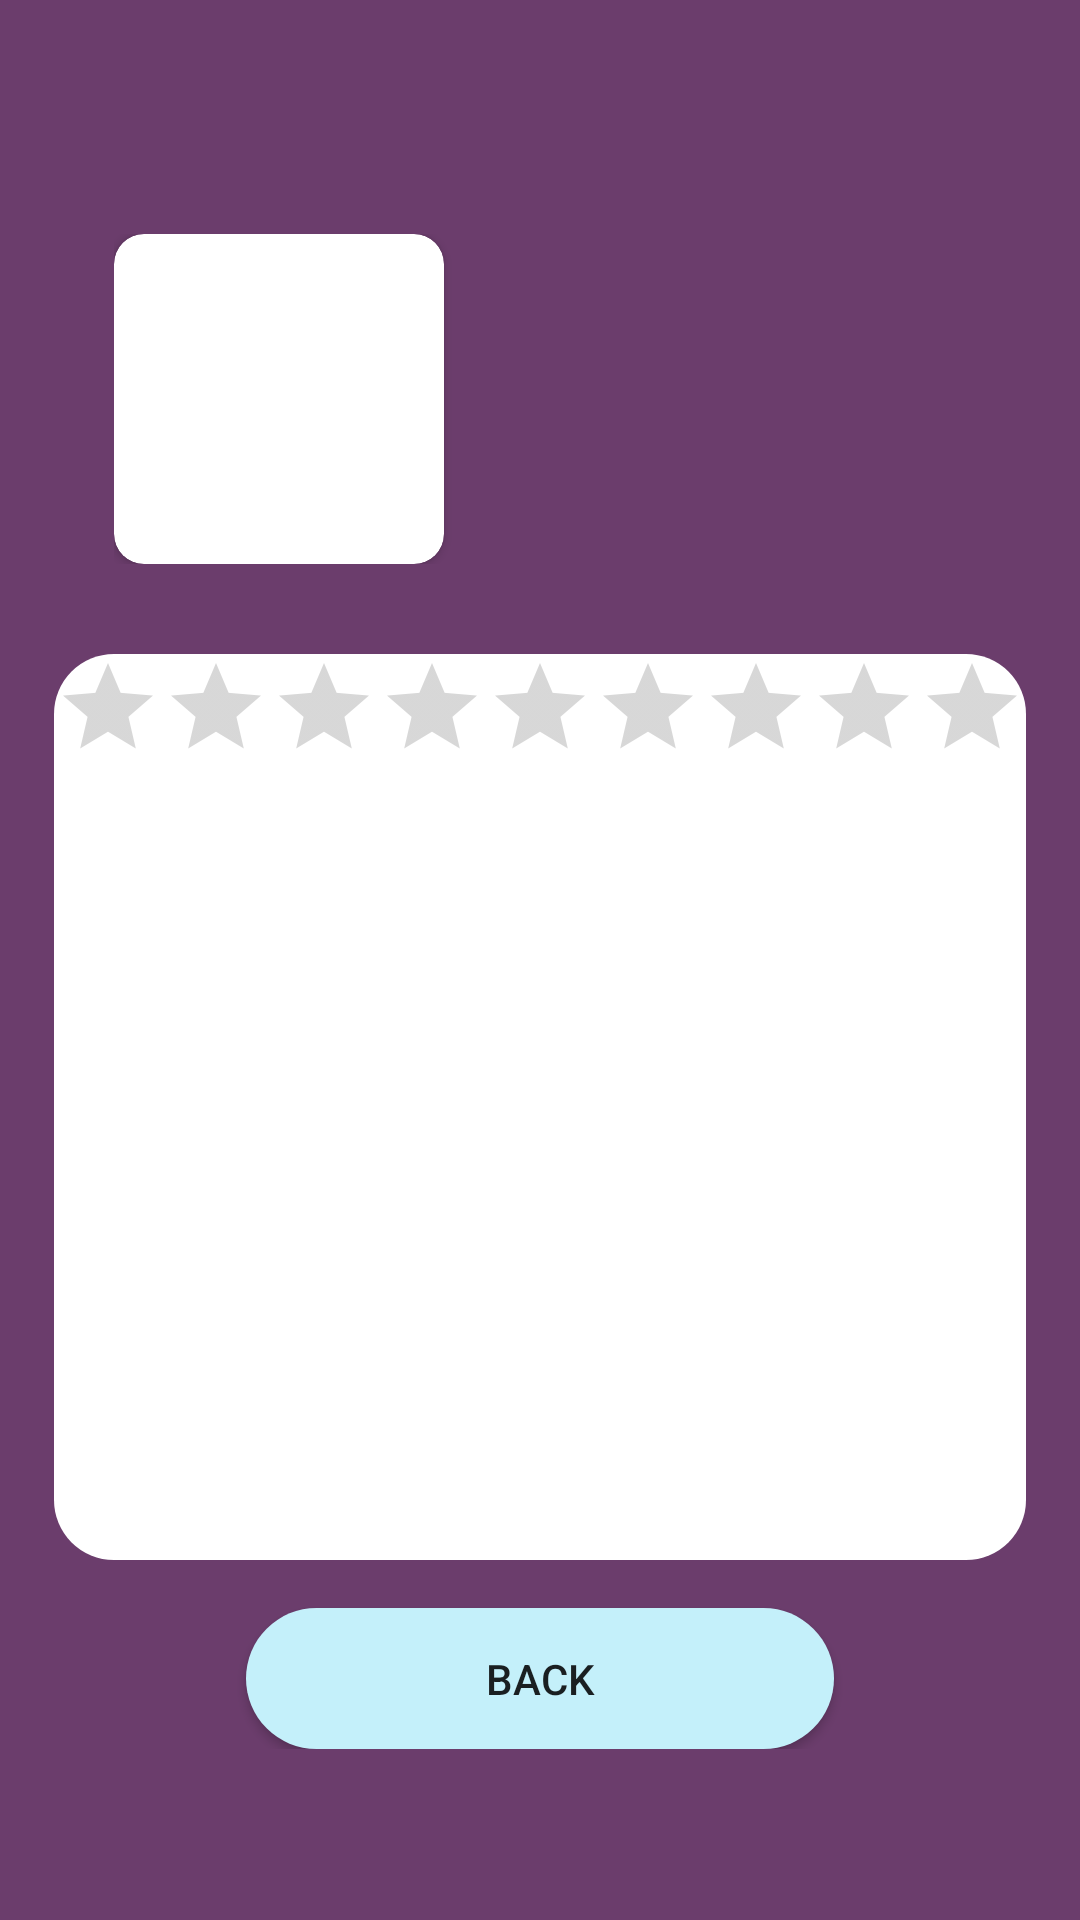

Layout XML and referenced resources for this Android screen:
<!-- AndroidManifest.xml: application theme Theme.AppCompat.Light.NoActionBar -->
<!-- res/layout/activity_search_results.xml -->
<?xml version="1.0" encoding="utf-8"?>
<androidx.constraintlayout.widget.ConstraintLayout xmlns:android="http://schemas.android.com/apk/res/android"
    xmlns:app="http://schemas.android.com/apk/res-auto"
    xmlns:tools="http://schemas.android.com/tools"
    android:layout_width="match_parent"
    android:layout_height="match_parent"
    android:background="@color/appBackground"
    tools:context=".activities.NewsContent">



    <ScrollView
        android:id="@+id/scroll_content"
        android:layout_width="match_parent"
        android:layout_height="wrap_content"
        android:layout_marginTop="40dp"
        app:layout_constraintTop_toTopOf="parent"
        tools:layout_editor_absoluteX="0dp">

        <LinearLayout
            android:layout_width="match_parent"
            android:padding="8dp"
            android:gravity="center"
            android:layout_height="wrap_content"
            android:orientation="vertical">

            <LinearLayout
                android:layout_width="match_parent"
                android:layout_height="wrap_content"
                android:layout_margin="10dp"
                android:background="@drawable/recycler_view_backgroung"
                android:padding="20dp"
                tools:layout_editor_absoluteX="7dp"
                tools:layout_editor_absoluteY="67dp">

                <androidx.cardview.widget.CardView
                    android:layout_width="wrap_content"
                    android:layout_height="wrap_content"
                    app:cardCornerRadius="10dp">

                    <ImageView
                        android:id="@+id/search_reults_image"
                        android:layout_width="110dp"
                        android:layout_height="110dp"
                        android:contentDescription="@string/card_image"
                        android:scaleType="centerCrop" />
                </androidx.cardview.widget.CardView>

                <LinearLayout
                    android:layout_width="wrap_content"
                    android:layout_height="match_parent"
                    android:orientation="vertical">

                    <TextView
                        android:id="@+id/search_reults_title"
                        android:layout_width="wrap_content"
                        android:layout_height="wrap_content"
                        android:layout_marginStart="20dp"
                        android:layout_marginLeft="20dp"
                        android:layout_marginTop="10dp"
                        android:maxLines="2"
                        android:textColor="@color/gray"
                        android:textSize="20sp"
                        tools:text="Title AAAAAa a a a a aaaaa aa aaaaaaaa a a a a a a aaaa" />

                    <TextView
                        android:id="@+id/search_reults_type"
                        android:layout_width="match_parent"
                        android:layout_height="wrap_content"
                        android:layout_marginStart="20dp"
                        android:layout_marginLeft="20dp"
                        android:layout_marginTop="5dp"
                        android:maxLength="70"
                        android:maxLines="2"
                        android:textColor="@color/gray"
                        tools:text="TextView" />
                </LinearLayout>
            </LinearLayout>

            <LinearLayout
                android:layout_width="match_parent"
                android:layout_height="match_parent"
                android:layout_marginHorizontal="10dp"
                android:background="@drawable/edit_text_background"
                android:orientation="vertical"
                android:paddingBottom="8dp"
                tools:layout_editor_absoluteX="16dp"
                tools:layout_editor_absoluteY="215dp">

                <RatingBar
                    android:id="@+id/search_reults_score"
                    style="@style/Widget.AppCompat.RatingBar.Indicator"
                    android:layout_width="match_parent"
                    android:layout_height="wrap_content"
                    android:clickable="false"
                    android:isIndicator="true"
                    android:max="10"
                    android:numStars="10"
                    android:rating="0"
                    android:visibility="visible" />

                <TextView
                    android:id="@+id/search_reults_synopes"
                    android:layout_width="match_parent"
                    android:layout_height="wrap_content"
                    android:layout_marginLeft="8dp"
                    android:padding="8dp"
                    android:layout_marginTop="8dp"
                    android:textColor="@color/gray"
                    tools:text="TextView"
                    android:layout_marginStart="8dp" />


                <TextView
                    android:id="@+id/search_reults_airing"
                    android:layout_width="match_parent"
                    android:layout_height="wrap_content"
                    android:layout_marginLeft="8dp"
                    android:layout_marginTop="8dp"
                    android:textColor="@color/gray"
                    tools:text="TextView"
                    android:padding="8dp"
                    android:layout_marginStart="8dp" />

                <TextView
                    android:id="@+id/search_reults_episodes"
                    android:layout_width="match_parent"
                    android:layout_height="wrap_content"
                    android:layout_marginLeft="8dp"
                    android:layout_marginTop="8dp"
                    android:textColor="@color/gray"
                    tools:text="TextView"
                    android:padding="8dp"
                    android:layout_marginStart="8dp" />

                <TextView
                    android:id="@+id/search_reults_malId"
                    android:layout_width="match_parent"
                    android:layout_height="wrap_content"
                    android:layout_marginLeft="8dp"
                    android:padding="8dp"
                    android:layout_marginTop="8dp"
                    android:textColor="@color/gray"
                    tools:text="TextView"
                    android:layout_marginStart="8dp" />

                <TextView
                    android:id="@+id/search_reults_start_data"
                    android:layout_width="match_parent"
                    android:layout_height="wrap_content"
                    android:layout_marginLeft="8dp"
                    android:layout_marginTop="8dp"
                    android:textColor="@color/gray"
                    tools:text="TextView"
                    android:padding="8dp"
                    android:layout_marginStart="8dp" />

                <TextView
                    android:id="@+id/search_reults_end_data"
                    android:layout_width="match_parent"
                    android:layout_height="wrap_content"
                    android:layout_marginLeft="8dp"
                    android:layout_marginTop="8dp"
                    android:textColor="@color/gray"
                    tools:text="TextView"
                    android:padding="8dp"
                    android:layout_marginStart="8dp" />


            </LinearLayout>
            <Button
                android:id="@+id/search_results_btn_back"
                android:layout_width="196dp"
                android:layout_height="47dp"
                android:layout_marginTop="16dp"
                android:gravity="center"
                android:background="@drawable/button_background"
                android:text="@string/back"/>
        </LinearLayout>



    </ScrollView>


</androidx.constraintlayout.widget.ConstraintLayout>
<!-- resources referenced by this layout -->
<resources>
  <color name="appBackground">#6B3D6C</color>
  <color name="gray">#777</color>
  <!-- drawable button_background (drawable) -->
  <?xml version="1.0" encoding="utf-8"?>
  <shape xmlns:android="http://schemas.android.com/apk/res/android">
      <solid android:color="@color/btn"/>
      <corners android:radius="30dp"/>
  </shape>
  <!-- drawable edit_text_background (drawable) -->
  <?xml version="1.0" encoding="utf-8"?>
  <shape xmlns:android="http://schemas.android.com/apk/res/android">
  <solid android:color="@android:color/white"/>
      <corners android:radius="20dp"/>
  </shape>
  <string name="back">Back</string>
  <string name="card_image">Card Image</string>
  <color name="btn">#C4F0FA</color>
</resources>
